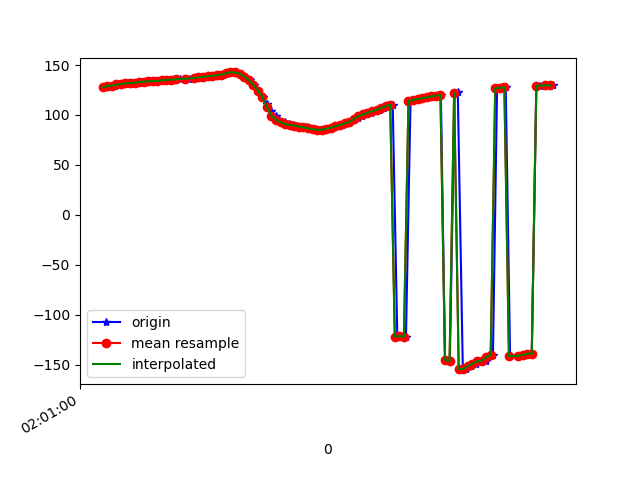

The data file committed next to this chart (first rows):
1617847261010, 542904564196300, 127.52383, 25.637064, -24.739477
1617847261019, 542904583427070, 127.7, 26.27, -24.41
1617847261038, 542904602657840, 129, 26.79, -25.38
1617847261056, 542904621888610, 129.1, 27.23, -25.01
1617847261072, 542904641119380, 130.6, 28.33, -25.98
1617847261091, 542904660350150, 130.8, 28.78, -25.6
1617847261112, 542904679580920, 131.6, 30.48, -25.38
1617847261129, 542904698811690, 132.1, 31.06, -25.32
1617847261148, 542904718042460, 132, 31.79, -24.57
1617847261170, 542904737273230, 133.3, 32.25, -25.2
1617847261188, 542904756504000, 133.2, 32, -24.47
1617847261206, 542904775734770, 133.6, 32.84, -24.08
1617847261225, 542904794965540, 134.1, 32.68, -24.43
1617847261247, 542904814196310, 133.8, 32.62, -23.98
1617847261264, 542904833427080, 134.8, 33.22, -24.7
1617847261283, 542904852657850, 135, 32.73, -25.21
1617847261301, 542904871888620, 134.7, 32.6, -25.04
1617847261319, 542904891119390, 135.8, 32.86, -26.84
1617847261338, 542904910350160, 135.9, 32.59, -28.14
1617847261360, 542904929580930, 136, 32.43, -29.31
1617847261377, 542904948811700, 136.4, 32.46, -30.58
1617847261408, 542904968042470, 136.8, 32.47, -31.84
1617847261418, 542904987273240, 137.3, 32.46, -33.08
1617847261432, 542905006504010, 137.7, 32.43, -34.15
1617847261453, 542905025734780, 138.1, 32.52, -35.11
1617847261471, 542905044965550, 138.6, 32.82, -35.86
1617847261491, 542905064196320, 139.1, 33.35, -36.33
1617847261509, 542905083427090, 139.8, 34.24, -36.49
1617847261529, 542905102657860, 140.5, 35.54, -36.21
1617847261547, 542905121888630, 141.5, 37.35, -35.55
1617847261570, 542905141119400, 142.6, 39.49, -34.12
1617847261586, 542905160350170, 142.6, 41.76, -30.8
1617847261605, 542905179580940, 141.3, 44.07, -25.38
1617847261625, 542905198811710, 138.5, 46.12, -17.94
1617847261645, 542905218042480, 134.8, 47.92, -9.064
1617847261663, 542905237273250, 130.2, 49.59, 1.098
1617847261681, 542905256504020, 124.4, 50.93, 12.38
1617847261701, 542905275734790, 117.9, 51.61, 24.49
1617847261722, 542905294965560, 110.8, 51.33, 36.96
1617847261738, 542905314196330, 104.2, 49.9, 48.39
1617847261758, 542905333427100, 99.17, 47.8, 57.59
1617847261775, 542905352657870, 95.45, 45.5, 64.69
1617847261799, 542905371888640, 92.61, 43.01, 70.17
1617847261816, 542905391119410, 90.75, 40.7, 73.75
1617847261836, 542905410350180, 90.02, 38.81, 75.17
1617847261853, 542905429580950, 89.37, 37.48, 75.2
1617847261872, 542905448811720, 88.42, 36.51, 74.19
1617847261894, 542905468042490, 87.51, 35.56, 72.15
1617847261910, 542905487273260, 86.61, 34.51, 69.19
1617847261929, 542905506504030, 85.66, 33.48, 65.47
1617847261947, 542905525734800, 85.16, 32.54, 61.06
1617847261967, 542905544965570, 85.39, 31.49, 55.92
1617847261988, 542905564196340, 86.18, 30.25, 50.12
1617847262005, 542905583427110, 87.28, 28.78, 43.95
1617847262025, 542905602657880, 88.61, 27.12, 37.45
1617847262048, 542905621888650, 90.07, 25.29, 30.77
1617847262063, 542905641119420, 91.5, 23.49, 24.18
1617847262081, 542905660350190, 92.99, 21.78, 17.77
1617847262100, 542905679580960, 94.85, 19.94, 11.59
1617847262119, 542905698811730, 96.89, 17.57, 5.678
1617847262137, 542905718042500, 98.85, 14.94, 0.3769
... 43 more rows
